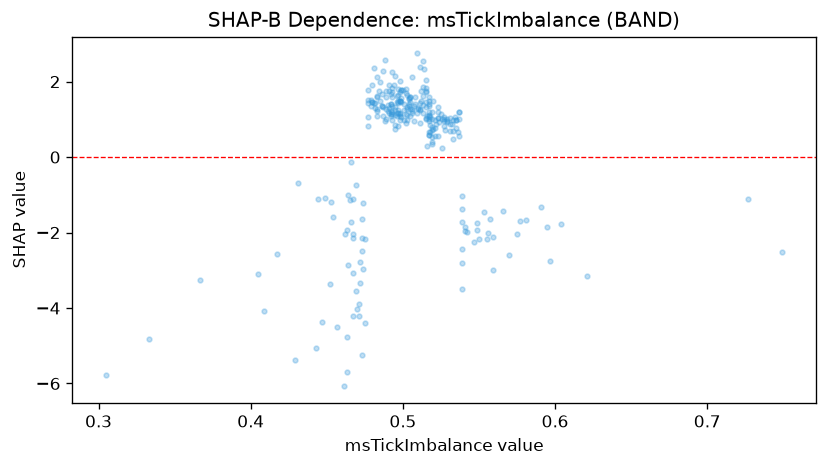

Data behind this chart, as committed beside it:
feature_value, shap_value
0.491, 1.167
0.482, 1.44
0.481, 2.352
0.457, -4.503
0.475, -4.404
0.498, 1.169
0.496, 1.459
0.493, 1.196
0.452, -3.356
0.498, 1.486
0.501, 0.986
0.533, 0.6914
0.504, 1.398
0.516, 0.3039
0.501, 1.243
0.498, 1.086
0.536, 0.6695
0.518, 0.6614
0.505, 1.1
0.515, 1.046
0.489, 1.016
0.511, 1.278
0.51, 1.308
0.507, 0.962
0.493, 0.9821
0.503, 0.9795
0.487, 1.08
0.539, -1.728
0.48, 1.462
0.52, 0.7485
0.498, 1.152
0.495, 0.8535
0.47, -4.038
0.5, 1.783
0.555, -2.179
0.483, 1.223
0.524, 0.9232
0.499, 1.79
0.537, 1.207
0.492, 1.678
0.517, 0.5777
0.502, 0.9086
0.495, 0.7569
0.49, 1.371
0.511, 0.9076
0.526, 1.012
0.506, 1.277
0.498, 1.726
0.461, -6.076
0.509, 2.746
0.513, 2.547
0.488, 2.563
0.517, 1.014
0.473, -5.242
0.409, -4.081
0.495, 2.155
0.559, -2.996
0.57, -2.589
0.527, 1.016
0.517, 0.6513
... 222 more rows
